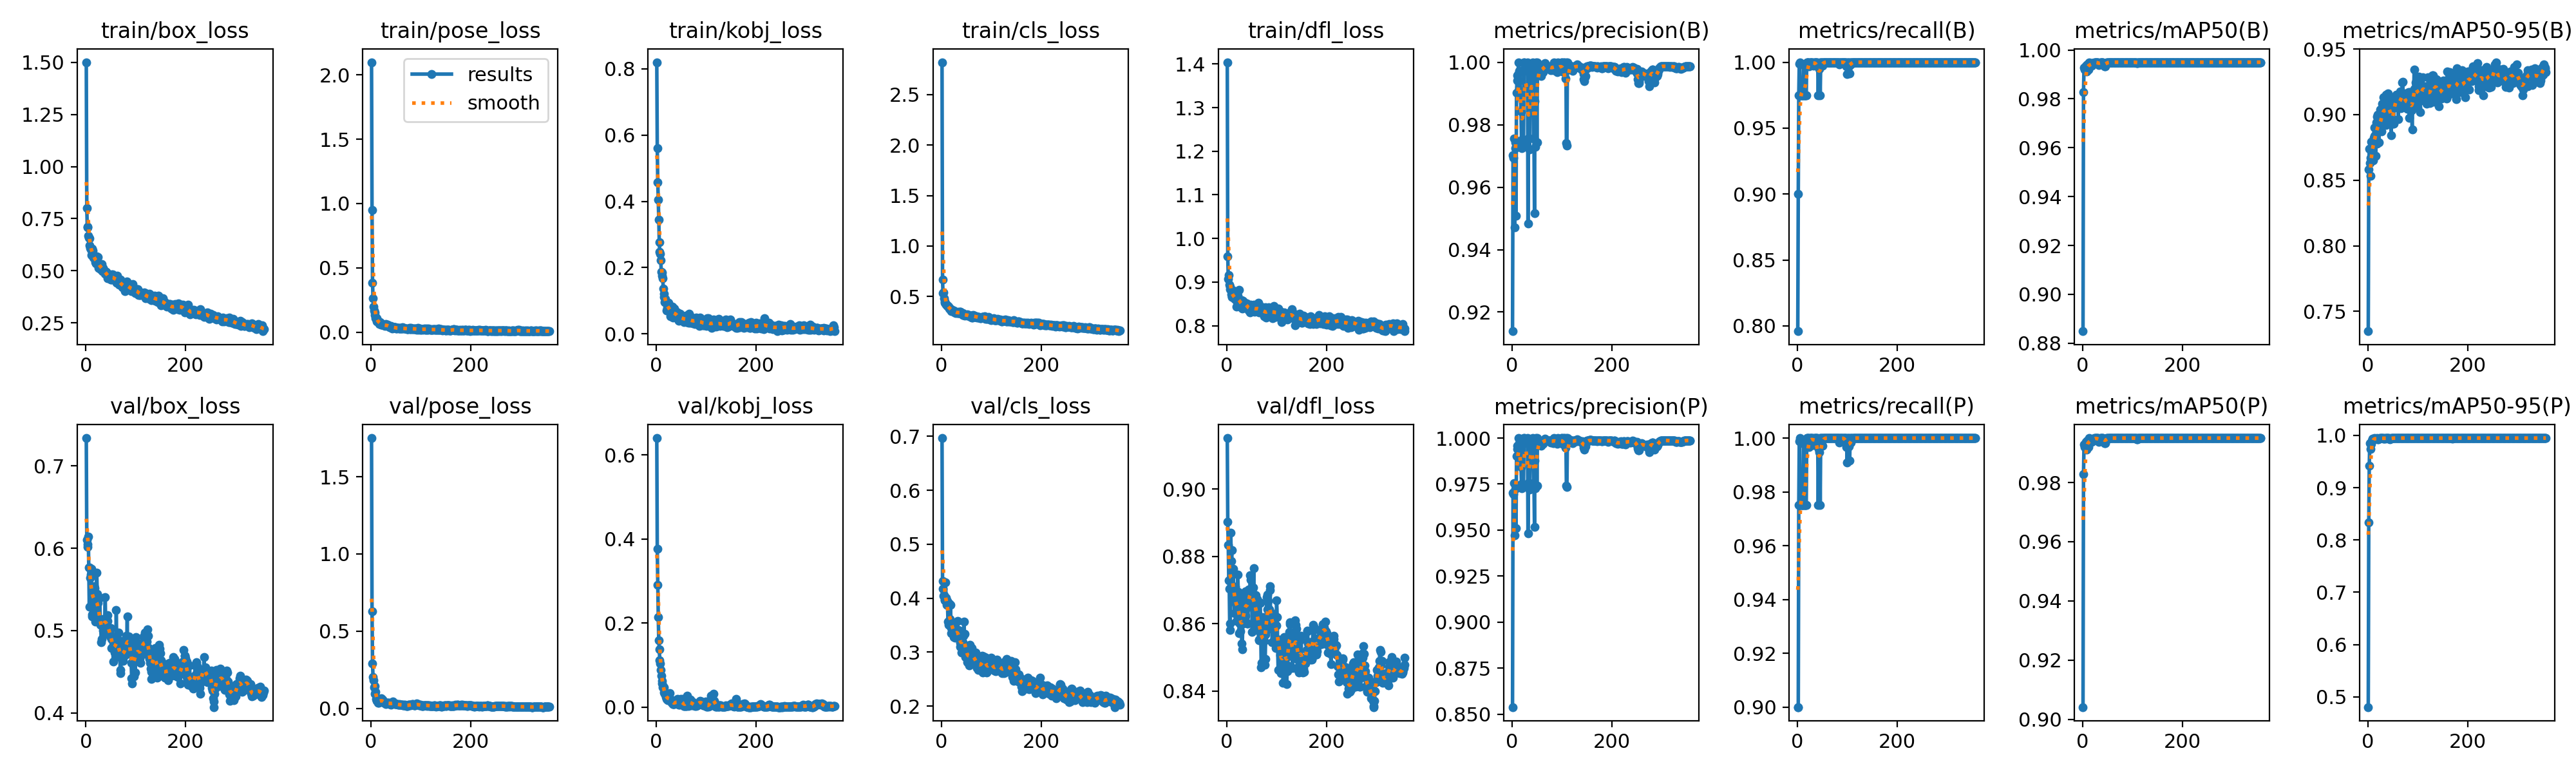

The data file committed next to this chart (first rows):
epoch, time, train/box_loss, train/pose_loss, train/kobj_loss, train/cls_loss, train/dfl_loss, metrics/precision(B), metrics/recall(B), metrics/mAP50(B), metrics/mAP50-95(B), metrics/precision(P), metrics/recall(P), metrics/mAP50(P), metrics/mAP50-95(P), val/box_loss, val/pose_loss, val/kobj_loss, val/cls_loss, val/dfl_loss, lr/pg0, lr/pg1, lr/pg2, lr/pg3
1, 32.76, 1.501, 2.099, 0.8203, 2.821, 1.404, 0.9139, 0.7959, 0.8849, 0.7349, 0.8539, 0.9, 0.9042, 0.4803, 0.734, 1.751, 0.64, 0.6966, 0.9152, 0.001963, 0.0006543, 0.001963, 0.0006543
2, 46.53, 0.8006, 0.949, 0.5597, 0.6663, 0.9593, 0.9703, 0.9, 0.9828, 0.8582, 0.9703, 0.9, 0.9828, 0.8335, 0.6103, 0.6288, 0.3766, 0.4318, 0.8902, 0.003953, 0.001318, 0.003953, 0.001318
3, 59.95, 0.7075, 0.3825, 0.4585, 0.5324, 0.9075, 0.9695, 0.975, 0.9928, 0.874, 0.9695, 0.975, 0.9928, 0.9415, 0.6048, 0.2919, 0.2908, 0.4175, 0.8833, 0.005933, 0.001978, 0.005933, 0.001978
4, 73.15, 0.7106, 0.2641, 0.4041, 0.5403, 0.9165, 0.9756, 0.9989, 0.9921, 0.8633, 0.9756, 0.9989, 0.9921, 0.9852, 0.6019, 0.2015, 0.2141, 0.404, 0.8729, 0.005955, 0.001985, 0.005955, 0.001985
5, 86.44, 0.6686, 0.1972, 0.3453, 0.4802, 0.8934, 0.9471, 1, 0.992, 0.8532, 0.9471, 1, 0.992, 0.9744, 0.6143, 0.1835, 0.1585, 0.4058, 0.8703, 0.005941, 0.00198, 0.005941, 0.00198
6, 99.43, 0.6581, 0.1656, 0.2769, 0.4494, 0.8894, 0.9724, 0.975, 0.9928, 0.8672, 0.9724, 0.975, 0.9928, 0.9839, 0.5768, 0.1353, 0.1377, 0.3971, 0.8582, 0.005926, 0.001975, 0.005926, 0.001975
7, 112.7, 0.6543, 0.1554, 0.247, 0.4412, 0.8842, 0.9743, 0.975, 0.9936, 0.8796, 0.9743, 0.975, 0.9936, 0.9839, 0.5289, 0.1455, 0.1119, 0.396, 0.86, 0.005911, 0.00197, 0.005911, 0.00197
8, 126.4, 0.6213, 0.1329, 0.2414, 0.4313, 0.8818, 0.9509, 0.975, 0.9911, 0.8673, 0.9509, 0.975, 0.9911, 0.9896, 0.5769, 0.09456, 0.1036, 0.429, 0.8871, 0.005896, 0.001965, 0.005896, 0.001965
9, 139.9, 0.6086, 0.1088, 0.2212, 0.4196, 0.8724, 0.9902, 0.975, 0.9928, 0.8767, 0.9902, 0.975, 0.9928, 0.9928, 0.564, 0.1072, 0.08909, 0.4013, 0.8785, 0.005881, 0.00196, 0.005881, 0.00196
10, 154.1, 0.6025, 0.1096, 0.1877, 0.4223, 0.8653, 0.9941, 0.975, 0.994, 0.8754, 0.9941, 0.975, 0.994, 0.994, 0.5678, 0.06081, 0.07427, 0.388, 0.8818, 0.005866, 0.001955, 0.005866, 0.001955
11, 167.5, 0.5763, 0.1069, 0.1857, 0.4041, 0.8659, 0.9958, 0.975, 0.9936, 0.8651, 0.9958, 0.975, 0.9936, 0.9932, 0.5754, 0.05134, 0.06309, 0.3948, 0.8714, 0.005851, 0.00195, 0.005851, 0.00195
12, 180.4, 0.5916, 0.08434, 0.1756, 0.4081, 0.8735, 0.996, 0.975, 0.992, 0.8822, 0.996, 0.975, 0.992, 0.992, 0.5168, 0.04978, 0.05635, 0.3881, 0.8669, 0.005837, 0.001946, 0.005837, 0.001946
13, 194.3, 0.6069, 0.08144, 0.1674, 0.4071, 0.8801, 1, 0.9978, 0.995, 0.89, 1, 0.9978, 0.995, 0.995, 0.5194, 0.04774, 0.04716, 0.3564, 0.8762, 0.005822, 0.001941, 0.005822, 0.001941
14, 207.7, 0.5972, 0.08952, 0.1369, 0.402, 0.8638, 0.9968, 0.975, 0.994, 0.8838, 0.9968, 0.975, 0.994, 0.994, 0.5394, 0.03431, 0.04841, 0.3504, 0.8698, 0.005807, 0.001936, 0.005807, 0.001936
15, 220.7, 0.5641, 0.07735, 0.1119, 0.3856, 0.8613, 0.9971, 0.975, 0.994, 0.8845, 0.9971, 0.975, 0.994, 0.994, 0.5484, 0.03672, 0.04721, 0.3555, 0.8631, 0.005792, 0.001931, 0.005792, 0.001931
16, 233.7, 0.5624, 0.06534, 0.1219, 0.3832, 0.8638, 0.9941, 0.975, 0.994, 0.8685, 0.9941, 0.975, 0.994, 0.994, 0.5541, 0.04669, 0.03523, 0.39, 0.8679, 0.005777, 0.001926, 0.005777, 0.001926
17, 246.7, 0.5625, 0.07701, 0.0965, 0.3771, 0.8636, 0.9888, 0.975, 0.994, 0.8939, 0.9888, 0.975, 0.994, 0.994, 0.5342, 0.04496, 0.03226, 0.3611, 0.8709, 0.005762, 0.001921, 0.005762, 0.001921
18, 260.7, 0.5639, 0.07664, 0.1059, 0.3778, 0.8673, 0.9842, 0.975, 0.9936, 0.8778, 0.9842, 0.975, 0.9936, 0.9936, 0.5513, 0.051, 0.03172, 0.3881, 0.8659, 0.005748, 0.001916, 0.005748, 0.001916
19, 274.7, 0.5425, 0.07368, 0.09431, 0.3742, 0.8574, 0.9752, 1, 0.9945, 0.8986, 0.9752, 1, 0.9945, 0.9945, 0.511, 0.04425, 0.02438, 0.3441, 0.8607, 0.005733, 0.001911, 0.005733, 0.001911
20, 288, 0.5374, 0.06023, 0.07018, 0.3574, 0.8439, 0.9726, 1, 0.9945, 0.9001, 0.9726, 1, 0.9945, 0.9932, 0.5199, 0.04951, 0.02031, 0.3356, 0.8631, 0.005718, 0.001906, 0.005718, 0.001906
21, 301.7, 0.5362, 0.05918, 0.09214, 0.3645, 0.8555, 0.9736, 1, 0.9945, 0.8971, 0.9736, 1, 0.9945, 0.992, 0.528, 0.06561, 0.02746, 0.3511, 0.8627, 0.005703, 0.001901, 0.005703, 0.001901
22, 314.7, 0.5677, 0.06086, 0.07854, 0.362, 0.8691, 0.9739, 1, 0.9945, 0.8791, 0.9739, 1, 0.9945, 0.9934, 0.5703, 0.05235, 0.0189, 0.3538, 0.8746, 0.005688, 0.001896, 0.005688, 0.001896
23, 328, 0.5409, 0.05562, 0.07958, 0.3544, 0.8595, 0.974, 1, 0.9945, 0.8936, 0.974, 1, 0.9945, 0.9938, 0.5445, 0.05578, 0.01611, 0.3493, 0.8695, 0.005673, 0.001891, 0.005673, 0.001891
24, 340.7, 0.5654, 0.05707, 0.09436, 0.3651, 0.8821, 1, 0.9966, 0.995, 0.8878, 1, 0.9966, 0.995, 0.9948, 0.5336, 0.04105, 0.01879, 0.3283, 0.8617, 0.005658, 0.001886, 0.005658, 0.001886
25, 353.8, 0.5357, 0.05445, 0.07433, 0.355, 0.86, 1, 0.9978, 0.995, 0.9037, 1, 0.9978, 0.995, 0.995, 0.5126, 0.03581, 0.02057, 0.3312, 0.8572, 0.005644, 0.001881, 0.005644, 0.001881
26, 367.1, 0.5142, 0.05171, 0.0749, 0.3399, 0.844, 0.9987, 1, 0.995, 0.893, 0.9987, 1, 0.995, 0.9948, 0.5149, 0.04289, 0.01977, 0.3298, 0.86, 0.005629, 0.001876, 0.005629, 0.001876
27, 380.1, 0.5208, 0.05044, 0.08163, 0.3503, 0.8471, 0.9991, 1, 0.995, 0.8927, 0.9991, 1, 0.995, 0.9949, 0.5141, 0.03448, 0.03317, 0.3264, 0.8577, 0.005614, 0.001871, 0.005614, 0.001871
28, 393.8, 0.5327, 0.04642, 0.0537, 0.3524, 0.8568, 0.9986, 1, 0.995, 0.8874, 0.9986, 1, 0.995, 0.995, 0.5399, 0.03851, 0.01823, 0.3387, 0.8664, 0.005599, 0.001866, 0.005599, 0.001866
29, 406.8, 0.5075, 0.05139, 0.07239, 0.3363, 0.8432, 0.9978, 1, 0.995, 0.9083, 0.9978, 1, 0.995, 0.9949, 0.5137, 0.03493, 0.01651, 0.3406, 0.863, 0.005584, 0.001861, 0.005584, 0.001861
30, 421, 0.5194, 0.06193, 0.0641, 0.346, 0.859, 0.9973, 1, 0.995, 0.8999, 0.9973, 1, 0.995, 0.995, 0.5067, 0.02908, 0.01752, 0.3299, 0.854, 0.005569, 0.001856, 0.005569, 0.001856
31, 434.9, 0.5139, 0.05214, 0.05698, 0.3418, 0.8387, 1, 0.9989, 0.995, 0.9134, 1, 0.9989, 0.995, 0.995, 0.4859, 0.03267, 0.01109, 0.334, 0.8524, 0.005555, 0.001852, 0.005555, 0.001852
32, 448.5, 0.5308, 0.05317, 0.08169, 0.3379, 0.8562, 0.9483, 1, 0.994, 0.9003, 0.9483, 1, 0.994, 0.994, 0.49, 0.03021, 0.01442, 0.3574, 0.8601, 0.00554, 0.001847, 0.00554, 0.001847
33, 461.6, 0.4981, 0.0554, 0.06029, 0.334, 0.8468, 0.9756, 0.9974, 0.9938, 0.909, 0.9756, 0.9974, 0.9938, 0.9938, 0.5118, 0.03288, 0.00764, 0.3408, 0.8674, 0.005525, 0.001842, 0.005525, 0.001842
34, 474.5, 0.5141, 0.04941, 0.04978, 0.3482, 0.845, 0.9756, 0.999, 0.9945, 0.9016, 0.9756, 0.999, 0.9945, 0.9945, 0.504, 0.03593, 0.00821, 0.3279, 0.8621, 0.00551, 0.001837, 0.00551, 0.001837
35, 488, 0.5, 0.04887, 0.05508, 0.3357, 0.8486, 0.9722, 1, 0.9945, 0.9003, 0.9722, 1, 0.9945, 0.9942, 0.4997, 0.03396, 0.00822, 0.3251, 0.8646, 0.005495, 0.001832, 0.005495, 0.001832
36, 501.9, 0.5035, 0.04471, 0.07592, 0.3361, 0.8529, 0.994, 1, 0.995, 0.8919, 0.994, 1, 0.995, 0.995, 0.5141, 0.0374, 0.00799, 0.3401, 0.8648, 0.00548, 0.001827, 0.00548, 0.001827
37, 514.8, 0.5018, 0.039, 0.06536, 0.3507, 0.8507, 0.9987, 1, 0.995, 0.9152, 0.9987, 1, 0.995, 0.995, 0.5033, 0.02805, 0.00884, 0.3099, 0.8623, 0.005465, 0.001822, 0.005465, 0.001822
38, 528.1, 0.4852, 0.03829, 0.05163, 0.3496, 0.8508, 0.9983, 1, 0.995, 0.9066, 0.9983, 1, 0.995, 0.995, 0.5146, 0.03315, 0.01012, 0.3171, 0.8696, 0.005451, 0.001817, 0.005451, 0.001817
39, 541.9, 0.4902, 0.04021, 0.06801, 0.3443, 0.8476, 0.999, 1, 0.995, 0.8943, 0.999, 1, 0.995, 0.995, 0.5402, 0.03166, 0.01495, 0.3105, 0.8688, 0.005436, 0.001812, 0.005436, 0.001812
40, 554.9, 0.4937, 0.04849, 0.05376, 0.329, 0.8518, 0.999, 1, 0.995, 0.9001, 0.999, 1, 0.995, 0.995, 0.4997, 0.02324, 0.01239, 0.2997, 0.868, 0.005421, 0.001807, 0.005421, 0.001807
41, 568.7, 0.495, 0.03928, 0.05902, 0.3314, 0.8443, 1, 0.9984, 0.995, 0.9161, 1, 0.9984, 0.995, 0.995, 0.5013, 0.02838, 0.01266, 0.311, 0.8601, 0.005406, 0.001802, 0.005406, 0.001802
42, 582.9, 0.487, 0.03764, 0.06388, 0.3344, 0.8417, 0.9968, 0.975, 0.9945, 0.9117, 0.9968, 0.975, 0.9945, 0.994, 0.4967, 0.03195, 0.01936, 0.3181, 0.86, 0.005391, 0.001797, 0.005391, 0.001797
43, 596.9, 0.4747, 0.02843, 0.05207, 0.3195, 0.8375, 0.9755, 0.9959, 0.9945, 0.8986, 0.9755, 0.9959, 0.9945, 0.9945, 0.5187, 0.03645, 0.01117, 0.3318, 0.8654, 0.005376, 0.001792, 0.005376, 0.001792
44, 609.9, 0.4622, 0.0358, 0.04342, 0.3167, 0.8344, 0.9755, 0.9948, 0.9933, 0.9109, 0.9755, 0.9948, 0.9933, 0.9929, 0.5116, 0.04469, 0.00704, 0.33, 0.8702, 0.005361, 0.001787, 0.005361, 0.001787
45, 623.2, 0.4791, 0.03619, 0.04015, 0.3215, 0.8445, 0.9517, 1, 0.9933, 0.912, 0.9517, 1, 0.9933, 0.9933, 0.4969, 0.03477, 0.00624, 0.3568, 0.865, 0.005347, 0.001782, 0.005347, 0.001782
46, 635.9, 0.4701, 0.03954, 0.05292, 0.3223, 0.8405, 0.9876, 0.975, 0.994, 0.8924, 0.9876, 0.975, 0.994, 0.994, 0.504, 0.03117, 0.00618, 0.3337, 0.8693, 0.005332, 0.001777, 0.005332, 0.001777
47, 649.1, 0.4679, 0.03832, 0.04075, 0.3141, 0.8303, 0.9728, 1, 0.9945, 0.8842, 0.9728, 1, 0.9945, 0.9945, 0.4989, 0.03378, 0.01045, 0.301, 0.8744, 0.005317, 0.001772, 0.005317, 0.001772
48, 662, 0.4681, 0.03542, 0.06068, 0.32, 0.8481, 1, 1, 0.995, 0.9046, 1, 1, 0.995, 0.995, 0.4989, 0.0278, 0.01111, 0.2906, 0.8731, 0.005302, 0.001767, 0.005302, 0.001767
49, 675, 0.4701, 0.03544, 0.04884, 0.3169, 0.8396, 0.9986, 1, 0.995, 0.8939, 0.9986, 1, 0.995, 0.995, 0.4929, 0.02738, 0.01962, 0.3001, 0.8705, 0.005287, 0.001762, 0.005287, 0.001762
50, 687.9, 0.4586, 0.02964, 0.04447, 0.3178, 0.8432, 0.9743, 1, 0.9945, 0.895, 0.9743, 1, 0.9945, 0.9945, 0.5027, 0.02589, 0.01373, 0.3068, 0.8675, 0.005272, 0.001757, 0.005272, 0.001757
51, 701, 0.4559, 0.0308, 0.04805, 0.3113, 0.8377, 1, 0.9972, 0.995, 0.8932, 1, 0.9972, 0.995, 0.995, 0.4787, 0.02669, 0.01117, 0.2988, 0.8575, 0.005258, 0.001752, 0.005258, 0.001752
52, 714.3, 0.482, 0.02975, 0.05083, 0.3242, 0.8346, 0.9978, 1, 0.995, 0.8933, 0.9978, 1, 0.995, 0.995, 0.4898, 0.02687, 0.00841, 0.282, 0.8652, 0.005243, 0.001748, 0.005243, 0.001748
53, 727.7, 0.4646, 0.03147, 0.04597, 0.3091, 0.8395, 0.9979, 1, 0.995, 0.9103, 0.9979, 1, 0.995, 0.995, 0.4931, 0.02617, 0.02039, 0.2957, 0.8707, 0.005228, 0.001743, 0.005228, 0.001743
54, 742.1, 0.4831, 0.03172, 0.0523, 0.3175, 0.8487, 0.9984, 1, 0.995, 0.9106, 0.9984, 1, 0.995, 0.995, 0.488, 0.02367, 0.01107, 0.2959, 0.8764, 0.005213, 0.001738, 0.005213, 0.001738
55, 756.2, 0.4616, 0.0345, 0.0399, 0.3115, 0.8394, 0.9981, 1, 0.995, 0.9131, 0.9981, 1, 0.995, 0.995, 0.4622, 0.02419, 0.00315, 0.2757, 0.8687, 0.005198, 0.001733, 0.005198, 0.001733
56, 770.1, 0.4668, 0.02763, 0.0345, 0.3111, 0.8323, 0.9978, 1, 0.995, 0.9141, 0.9978, 1, 0.995, 0.995, 0.4778, 0.02875, 0.00321, 0.2909, 0.8611, 0.005183, 0.001728, 0.005183, 0.001728
57, 783.5, 0.4619, 0.03018, 0.04125, 0.3111, 0.8384, 0.9976, 1, 0.995, 0.915, 0.9976, 1, 0.995, 0.995, 0.4782, 0.02245, 0.00389, 0.3132, 0.8587, 0.005168, 0.001723, 0.005168, 0.001723
58, 797.5, 0.4581, 0.03466, 0.05225, 0.2992, 0.8405, 0.9957, 1, 0.995, 0.9052, 0.9957, 1, 0.995, 0.995, 0.4734, 0.02163, 0.00222, 0.2878, 0.8685, 0.005154, 0.001718, 0.005154, 0.001718
59, 811.4, 0.4675, 0.02944, 0.0558, 0.3113, 0.8327, 0.9979, 1, 0.995, 0.9131, 0.9979, 1, 0.995, 0.995, 0.4761, 0.02222, 0.0036, 0.2937, 0.863, 0.005139, 0.001713, 0.005139, 0.001713
60, 824.4, 0.4599, 0.03142, 0.04381, 0.3099, 0.8438, 0.9979, 1, 0.995, 0.9142, 0.9979, 1, 0.995, 0.995, 0.4677, 0.02247, 0.00325, 0.2846, 0.8638, 0.005124, 0.001708, 0.005124, 0.001708
... 297 more rows
